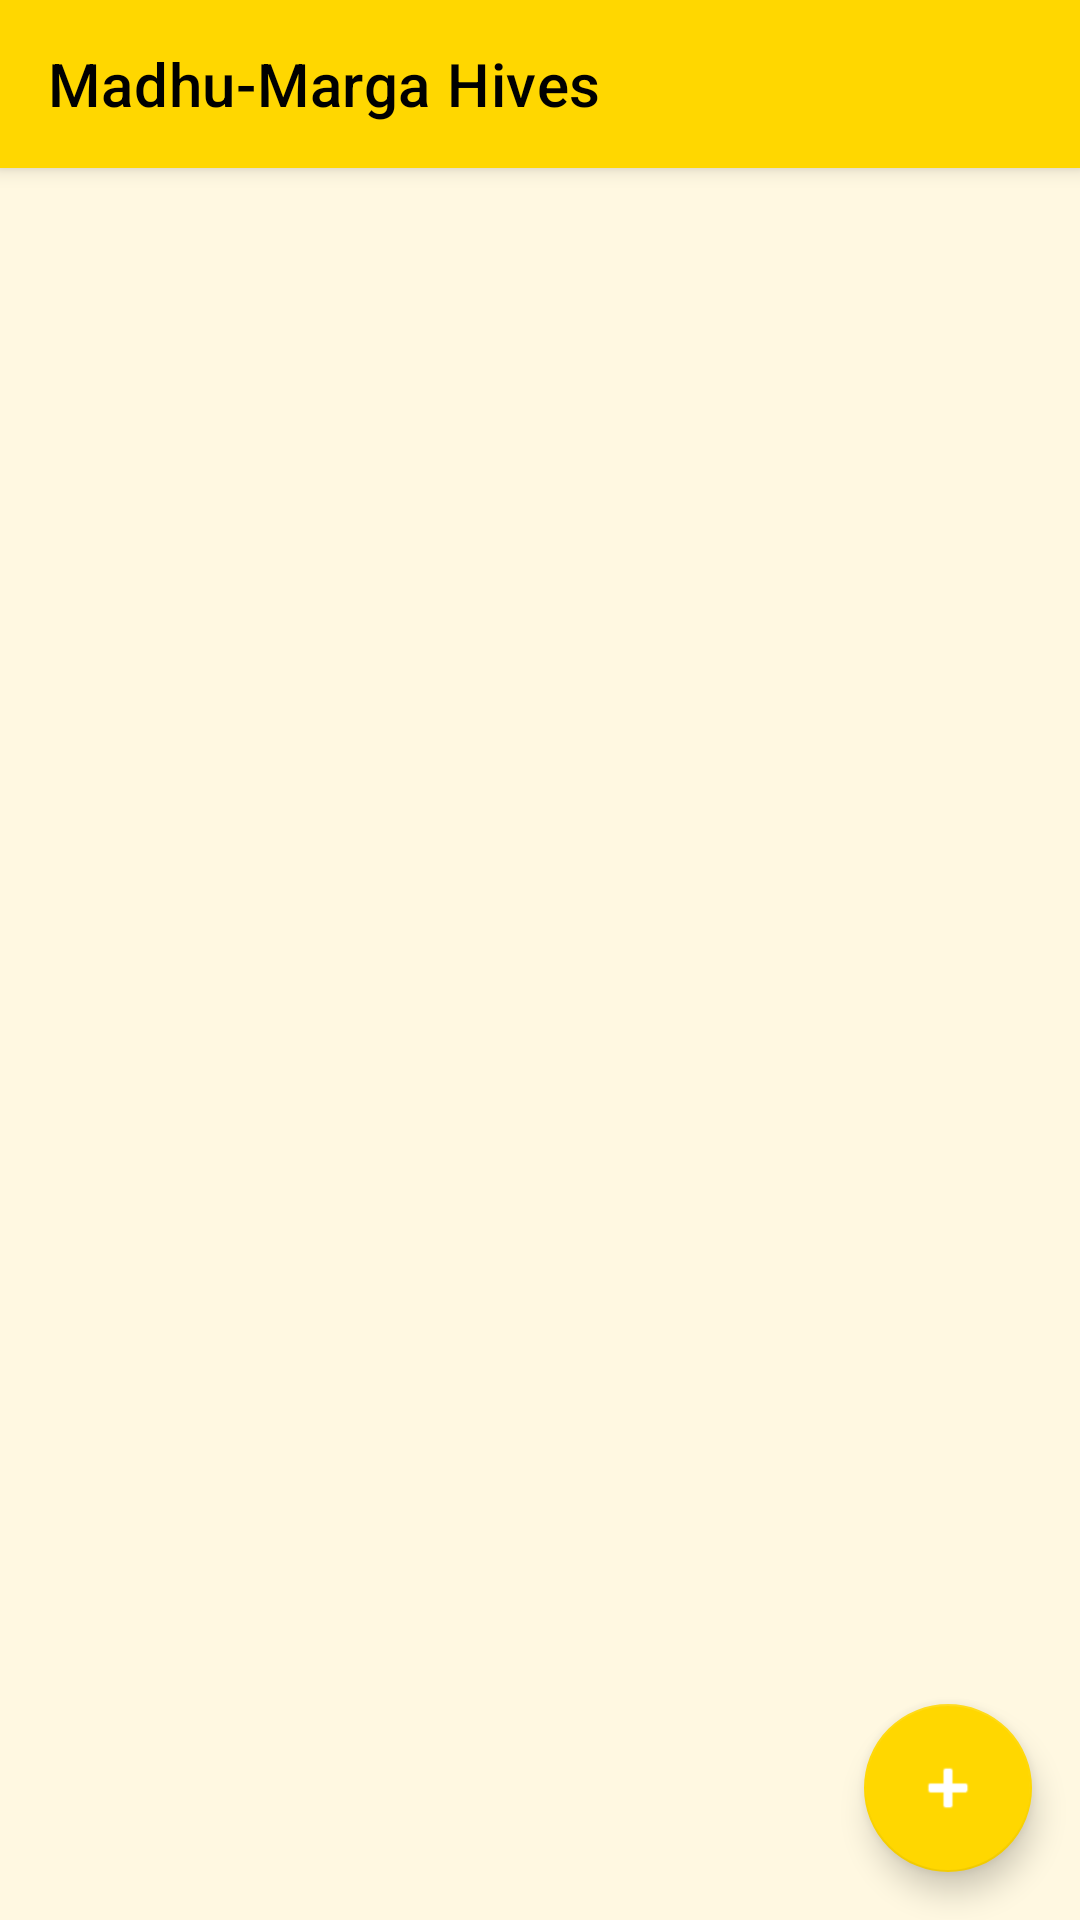

The Android layout XML behind this screen, and the referenced resources:
<!-- AndroidManifest.xml: application theme Theme.AndroidAppDevelopmentUsingGenAIMadhuMargaAgriculture -->
<!-- res/layout/activity_main.xml -->
<?xml version="1.0" encoding="utf-8"?>
<androidx.coordinatorlayout.widget.CoordinatorLayout xmlns:android="http://schemas.android.com/apk/res/android"
    xmlns:app="http://schemas.android.com/apk/res-auto"
    xmlns:tools="http://schemas.android.com/tools"
    android:layout_width="match_parent"
    android:layout_height="match_parent"
    tools:context=".MainActivity">

    <com.google.android.material.appbar.AppBarLayout
        android:layout_width="match_parent"
        android:layout_height="wrap_content"
        android:theme="@style/ThemeOverlay.MaterialComponents.Light">

        <androidx.appcompat.widget.Toolbar
            android:id="@+id/toolbar"
            android:layout_width="match_parent"
            android:layout_height="?attr/actionBarSize"
            android:background="?attr/colorPrimary"
            app:title="Madhu-Marga Hives"
            app:titleTextColor="@android:color/black"
            app:popupTheme="@style/ThemeOverlay.MaterialComponents.Light" />

    </com.google.android.material.appbar.AppBarLayout>

    <androidx.recyclerview.widget.RecyclerView
        android:id="@+id/recyclerViewHives"
        android:layout_width="match_parent"
        android:layout_height="match_parent"
        app:layout_behavior="@string/appbar_scrolling_view_behavior"
        android:padding="8dp" />

    <com.google.android.material.floatingactionbutton.FloatingActionButton
        android:id="@+id/fabAddHive"
        android:layout_width="wrap_content"
        android:layout_height="wrap_content"
        android:layout_gravity="bottom|end"
        android:layout_margin="16dp"
        android:contentDescription="Add Hive"
        app:srcCompat="@android:drawable/ic_input_add"
        app:backgroundTint="#FFD700" />

</androidx.coordinatorlayout.widget.CoordinatorLayout>
<!-- resources referenced by this layout -->
<resources>
  <style name="Theme.AndroidAppDevelopmentUsingGenAIMadhuMargaAgriculture" parent="Theme.MaterialComponents.Light.NoActionBar">
          
          <item name="colorPrimary">@color/primary</item>
          <item name="colorPrimaryVariant">@color/primary_variant</item>
          <item name="colorOnPrimary">@color/on_primary</item>
          
          <item name="colorSecondary">@color/secondary</item>
          <item name="colorOnSecondary">@color/white</item>
          
          <item name="android:statusBarColor">?attr/colorPrimaryVariant</item>
  
          <item name="android:windowBackground">@color/background</item>
      </style>
  <color name="primary">#FFD700</color>
  <color name="primary_variant">#FFA000</color>
  <color name="on_primary">#000000</color>
  <color name="secondary">#8B4513</color>
  <color name="white">#FFFFFFFF</color>
  <color name="background">#FFF8E1</color>
</resources>
